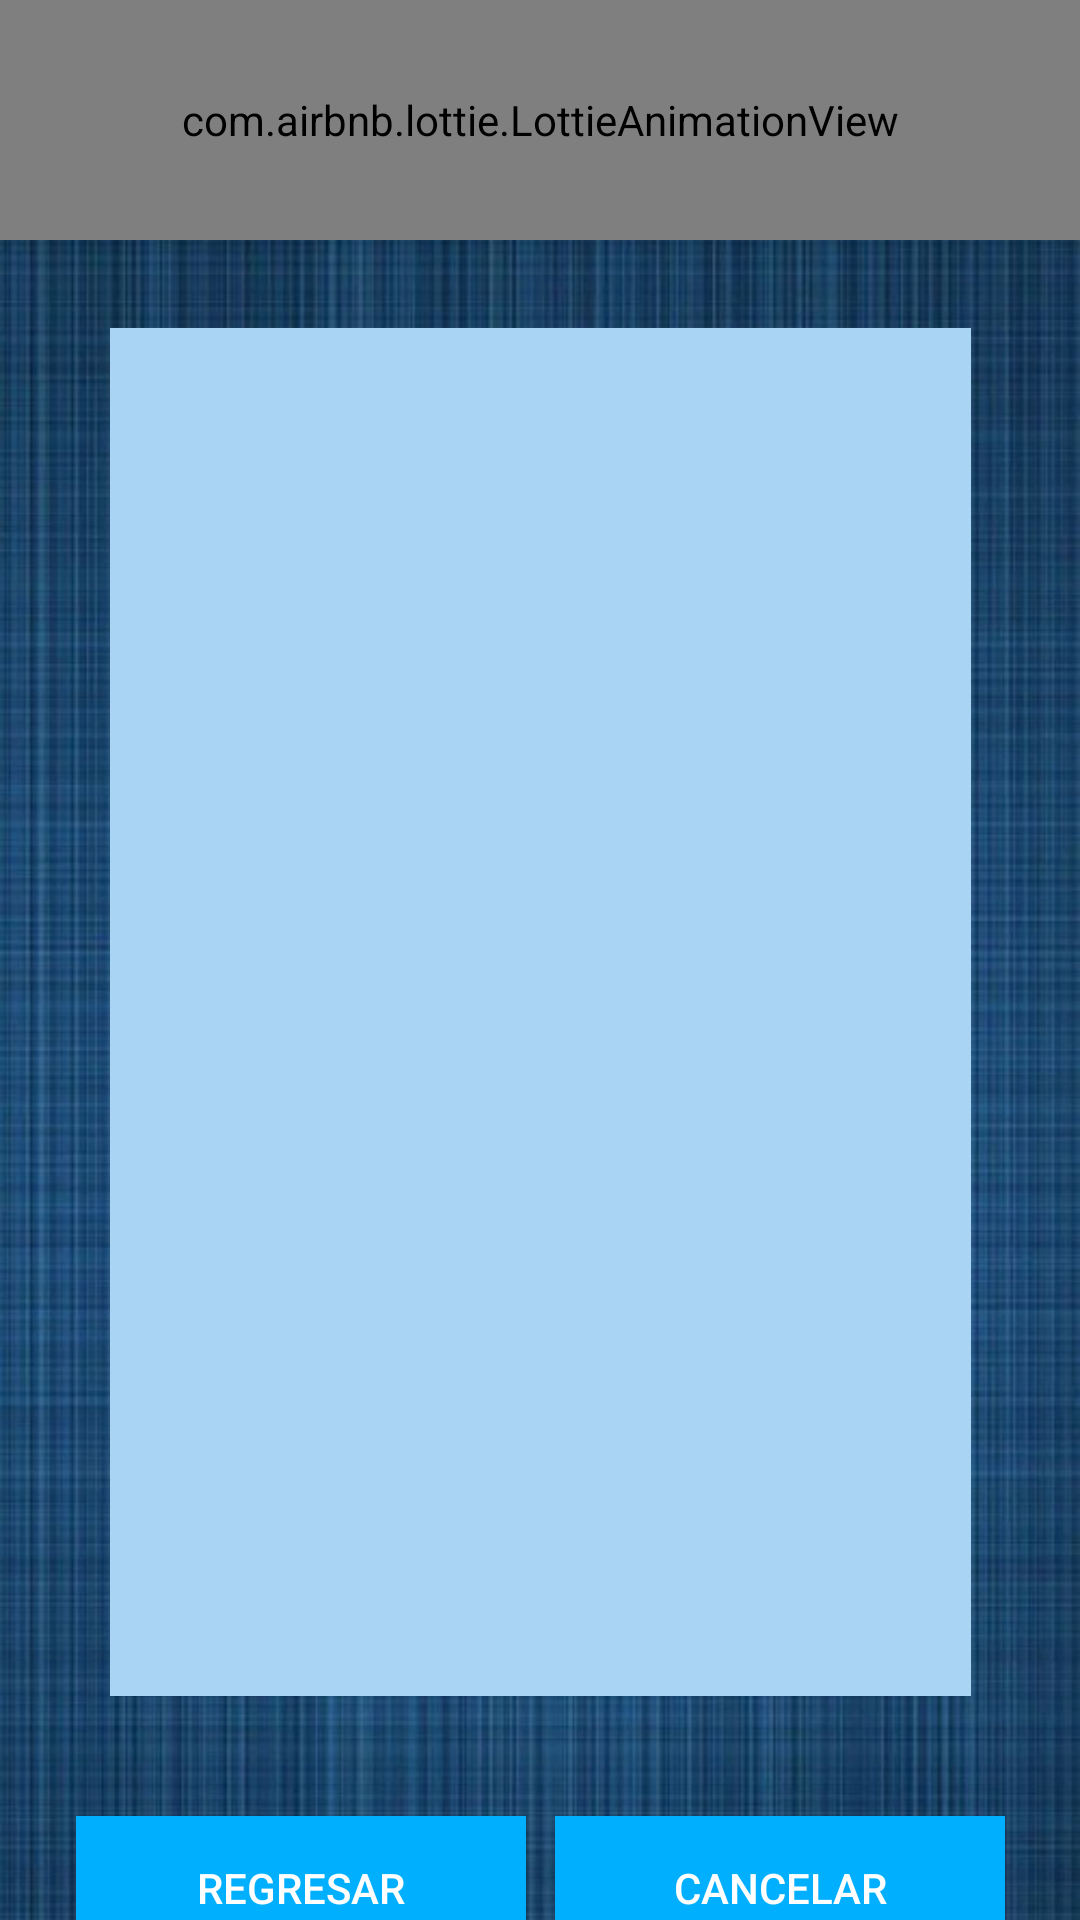

Reconstruct the res/layout file that produces this screen, plus the resources it refers to.
<!-- AndroidManifest.xml: application theme Theme.AppCompat.Light.NoActionBar -->
<!-- res/layout/activity_listar.xml -->
<?xml version="1.0" encoding="utf-8"?>
<androidx.constraintlayout.widget.ConstraintLayout xmlns:android="http://schemas.android.com/apk/res/android"
    xmlns:app="http://schemas.android.com/apk/res-auto"
    xmlns:tools="http://schemas.android.com/tools"
    android:layout_width="match_parent"
    android:layout_height="match_parent"
    android:background="@drawable/fondoopciones"
    tools:context=".ListarActivity">

    <TextView
        android:id="@+id/tituloL"
        android:layout_width="wrap_content"
        android:layout_height="wrap_content"
        android:layout_marginTop="48dp"
        android:text="Lista de datos"
        android:textColor="@color/white"
        android:textSize="28sp"
        android:textStyle="bold"
        app:layout_constraintEnd_toEndOf="parent"
        app:layout_constraintHorizontal_bias="0.497"
        app:layout_constraintStart_toStartOf="parent"
        app:layout_constraintTop_toTopOf="parent" />

    <GridView
        android:id="@+id/gvDatos"
        android:layout_width="287dp"
        android:layout_height="456dp"
        android:layout_marginStart="50dp"
        android:layout_marginTop="24dp"
        android:layout_marginEnd="50dp"
        android:background="#AAD4F4"
        android:numColumns="2"
        app:layout_constraintEnd_toEndOf="parent"
        app:layout_constraintStart_toStartOf="parent"
        app:layout_constraintTop_toBottomOf="@+id/tituloL" />

    <Button
        android:id="@+id/btnLregresar"
        android:layout_width="150dp"
        android:layout_height="wrap_content"
        android:layout_marginStart="25dp"
        android:layout_marginTop="40dp"
        android:background="@color/azul"
        android:text="Regresar"
        android:textColor="@color/white"
        app:layout_constraintEnd_toStartOf="@+id/btnLcancelar"
        app:layout_constraintHorizontal_bias="0.025"
        app:layout_constraintStart_toStartOf="parent"
        app:layout_constraintTop_toBottomOf="@+id/gvDatos" />

    <Button
        android:id="@+id/btnLcancelar"
        android:layout_width="150dp"
        android:layout_height="wrap_content"
        android:layout_marginTop="40dp"
        android:layout_marginEnd="25dp"
        android:background="@color/azul"
        android:text="Cancelar"
        android:textColor="@color/white"
        app:layout_constraintEnd_toEndOf="parent"
        app:layout_constraintTop_toBottomOf="@+id/gvDatos" />

    <com.airbnb.lottie.LottieAnimationView
        android:id="@+id/animacionone"
        android:layout_width="0dp"
        android:layout_height="80dp"
        app:layout_constraintEnd_toEndOf="parent"
        app:layout_constraintHorizontal_bias="0.0"
        app:layout_constraintStart_toStartOf="parent"
        app:layout_constraintTop_toTopOf="parent"
        app:lottie_autoPlay="true"
        app:lottie_loop="true"
        app:lottie_rawRes="@raw/planet" />
</androidx.constraintlayout.widget.ConstraintLayout>
<!-- resources referenced by this layout -->
<resources>
  <color name="azul">#00b0ff</color>
  <color name="white">#FFFFFFFF</color>
  <!-- drawable fondoopciones: jpg bitmap (drawable-v24, 104051 bytes) -->
</resources>
